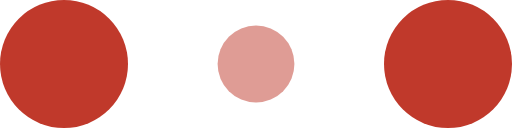
t = 0.00 s
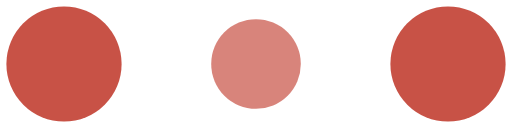
t = 0.10 s
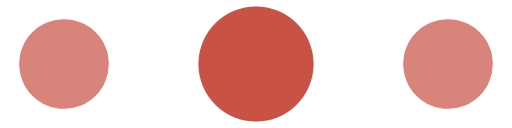
t = 0.30 s
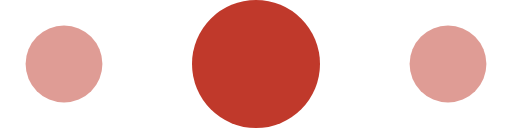
t = 0.40 s
t = 0.50 s: frame unchanged from t = 0.30 s, image omitted
t = 0.70 s: frame unchanged from t = 0.10 s, image omitted

The animated SVG that drew these frames (rendered in a browser with its animation timeline set to each time). Animation: 6 SMIL elements (animate=6); one cycle of 0.80 s, repeats indefinitely.

<!-- By Sam Herbert (@sherb), for everyone. More @ http://goo.gl/7AJzbL -->
<svg width="80" height="20" viewBox="0 0 120 30" xmlns="http://www.w3.org/2000/svg" fill="#C0392B">
    <circle cx="15" cy="15" r="15">
        <animate attributeName="r" from="15" to="15"
                 begin="0s" dur="0.8s"
                 values="15;9;15" calcMode="linear"
                 repeatCount="indefinite" />
        <animate attributeName="fill-opacity" from="1" to="1"
                 begin="0s" dur="0.8s"
                 values="1;.5;1" calcMode="linear"
                 repeatCount="indefinite" />
    </circle>
    <circle cx="60" cy="15" r="9" fill-opacity="0.3">
        <animate attributeName="r" from="9" to="9"
                 begin="0s" dur="0.8s"
                 values="9;15;9" calcMode="linear"
                 repeatCount="indefinite" />
        <animate attributeName="fill-opacity" from="0.5" to="0.5"
                 begin="0s" dur="0.8s"
                 values=".5;1;.5" calcMode="linear"
                 repeatCount="indefinite" />
    </circle>
    <circle cx="105" cy="15" r="15">
        <animate attributeName="r" from="15" to="15"
                 begin="0s" dur="0.8s"
                 values="15;9;15" calcMode="linear"
                 repeatCount="indefinite" />
        <animate attributeName="fill-opacity" from="1" to="1"
                 begin="0s" dur="0.8s"
                 values="1;.5;1" calcMode="linear"
                 repeatCount="indefinite" />
    </circle>
</svg>
